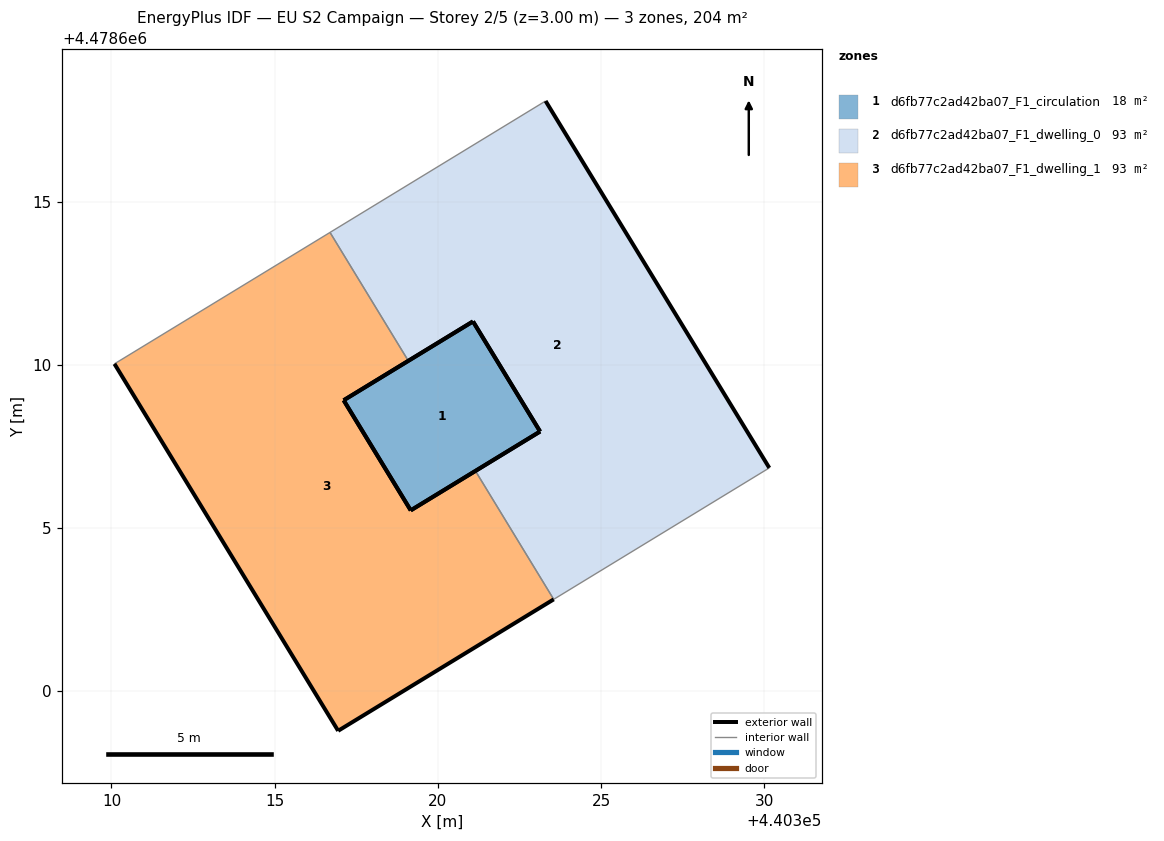
=== STOREY PLAN SPEC (per zone: floor XY polygon, exterior-wall plan segments, windows/doors) ===
zone 1: d6fb77c2ad42ba07_F1_circulation  (18.3 m²)
  floor: (440323.13, 4478607.96) (440321.08, 4478611.33) (440317.11, 4478608.92) (440319.17, 4478605.54)
  exterior wall: (440323.13, 4478607.96) – (440319.17, 4478605.54)  [4.6 m]
  exterior wall: (440317.11, 4478608.92) – (440321.08, 4478611.33)  [4.6 m]
  exterior wall: (440321.08, 4478611.33) – (440323.13, 4478607.96)  [3.9 m]
  exterior wall: (440319.17, 4478605.54) – (440317.11, 4478608.92)  [3.9 m]
zone 2: d6fb77c2ad42ba07_F1_dwelling_0  (92.7 m²)
  floor: (440330.15, 4478606.84) (440323.30, 4478618.08) (440316.70, 4478614.06) (440319.09, 4478610.12) (440321.08, 4478611.33) (440323.13, 4478607.96) (440321.15, 4478606.75) (440323.55, 4478602.82)
  exterior wall: (440321.15, 4478606.75) – (440323.13, 4478607.96)  [2.3 m]
  exterior wall: (440321.08, 4478611.33) – (440319.09, 4478610.12)  [2.3 m]
  exterior wall: (440323.30, 4478618.08) – (440330.15, 4478606.84)  [13.2 m]
  exterior wall: (440323.13, 4478607.96) – (440321.08, 4478611.33)  [3.9 m]
  interior walls: 4
zone 3: d6fb77c2ad42ba07_F1_dwelling_1  (92.7 m²)
  floor: (440323.55, 4478602.82) (440321.15, 4478606.75) (440319.17, 4478605.54) (440317.11, 4478608.92) (440319.09, 4478610.12) (440316.70, 4478614.06) (440310.09, 4478610.03) (440316.94, 4478598.79)
  exterior wall: (440319.09, 4478610.12) – (440317.11, 4478608.92)  [2.3 m]
  exterior wall: (440319.17, 4478605.54) – (440321.15, 4478606.75)  [2.3 m]
  exterior wall: (440323.55, 4478602.82) – (440316.95, 4478598.79)  [7.7 m]
  exterior wall: (440316.95, 4478598.79) – (440310.09, 4478610.03)  [13.2 m]
  exterior wall: (440317.11, 4478608.92) – (440319.17, 4478605.54)  [3.9 m]
  interior walls: 3

=== DERIVED (storey summary) ===
Building: EU S2 Campaign
Storey: 2 of 5  (floor level z = 3.00 m)
Storey gross floor area: 203.7 m²
Zones on this storey: 3
  - d6fb77c2ad42ba07_F1_circulation: floor 18.3 m²; exterior wall 17.2 m (51.5 m²); WWR 0.0%
  - d6fb77c2ad42ba07_F1_dwelling_0: floor 92.7 m²; exterior wall 21.8 m (65.3 m²); WWR 0.0%
  - d6fb77c2ad42ba07_F1_dwelling_1: floor 92.7 m²; exterior wall 29.5 m (88.5 m²); WWR 0.0%
Zone adjacency (shared interzone walls):
  - d6fb77c2ad42ba07_F1_dwelling_0 ↔ d6fb77c2ad42ba07_F1_dwelling_1